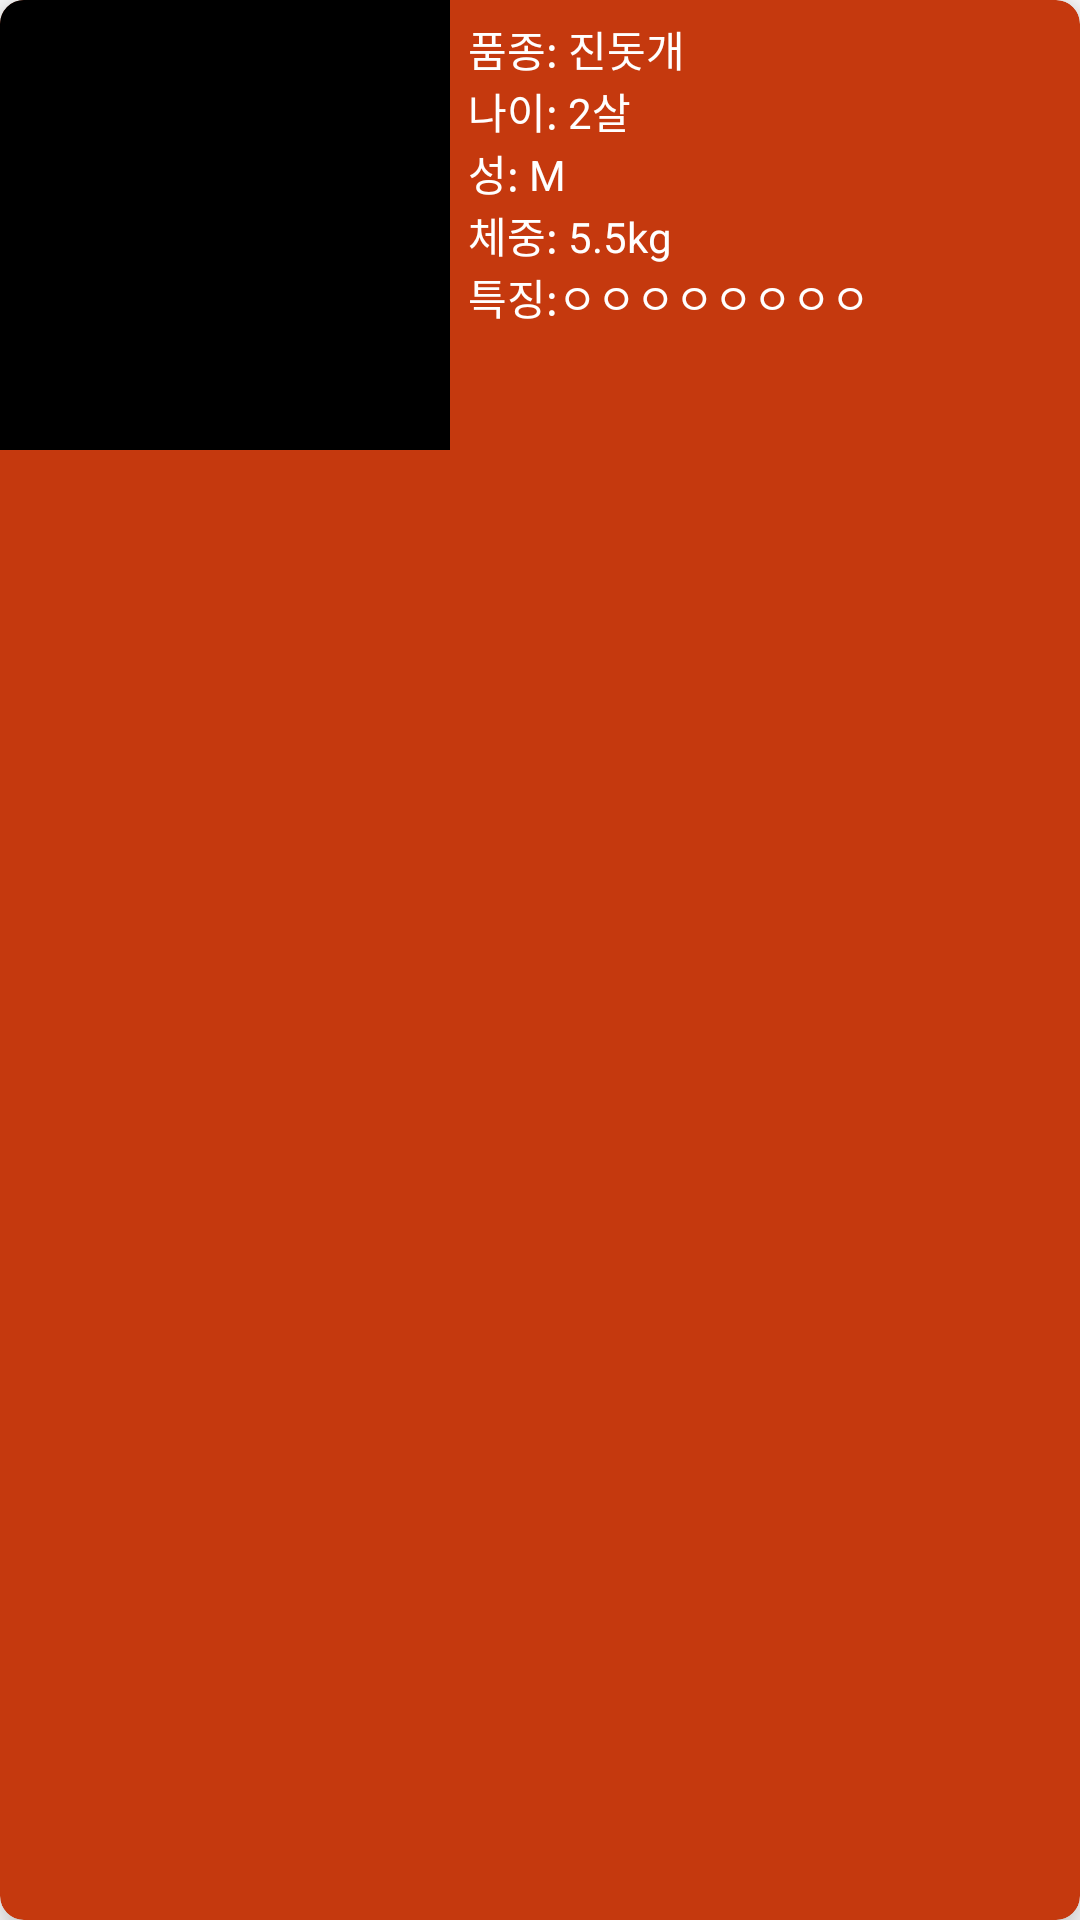

Produce the Android XML layout that renders to this screen, including the resource entries it uses.
<!-- AndroidManifest.xml: application theme Theme.TPPetMe -->
<!-- res/layout/recycler_abondon_item.xml -->
<?xml version="1.0" encoding="utf-8"?>
<androidx.cardview.widget.CardView xmlns:android="http://schemas.android.com/apk/res/android"
    android:layout_width="match_parent"
    android:layout_height="wrap_content"
    xmlns:app="http://schemas.android.com/apk/res-auto"
    app:cardCornerRadius="8dp"
    app:cardElevation="8dp"
    android:layout_margin="12dp"
    android:backgroundTint="@color/brandColorDark">

  <LinearLayout
      android:layout_width="match_parent"
      android:layout_height="150dp"
      android:orientation="horizontal">
      <ImageView
          android:id="@+id/iv_popfile"
          android:layout_width="150dp"
          android:layout_height="150dp"
          android:scaleType="fitXY"
          android:src="@drawable/simple_dog"
          android:padding="8dp"
          android:background="@color/black"
          />
      <LinearLayout
          android:layout_width="match_parent"
          android:layout_height="150dp"
          android:layout_margin="6dp"
          android:orientation="vertical">
          <TextView
              android:id="@+id/tv_kindCd"
              android:layout_width="wrap_content"
              android:layout_height="wrap_content"
              android:textColor="@color/white"
              android:text="품종: 진돗개"/>
          <TextView
              android:id="@+id/tv_age"
              android:layout_width="wrap_content"
              android:layout_height="wrap_content"
              android:text="나이: 2살 "
              android:textColor="@color/white"/>
          <TextView
              android:id="@+id/tv_SexCd"
              android:layout_width="wrap_content"
              android:layout_height="wrap_content"
              android:text="성: M "
              android:textColor="@color/white"/>

          <TextView
          android:id="@+id/tv_weight"
          android:layout_width="wrap_content"
          android:layout_height="wrap_content"
          android:text="체중: 5.5kg "
          android:textColor="@color/white"/>


          <TextView
              android:id="@+id/tv_specialMark"
              android:layout_width="wrap_content"
              android:layout_height="wrap_content"
              android:text="특징:ㅇㅇㅇㅇㅇㅇㅇㅇ "
              android:textColor="@color/white"/>







      </LinearLayout>


  </LinearLayout>

</androidx.cardview.widget.CardView>
<!-- resources referenced by this layout -->
<resources>
  <color name="black">#FF000000</color>
  <color name="brandColorDark">#C5390E</color>
  <color name="white">#FFFFFFFF</color>
  <style name="Theme.TPPetMe" parent="Theme.MaterialComponents.DayNight.NoActionBar">
          
          <item name="colorPrimary">@color/purple_500</item>
          <item name="colorPrimaryVariant">@color/purple_700</item>
          <item name="colorOnPrimary">@color/white</item>
          
          <item name="colorSecondary">@color/teal_200</item>
          <item name="colorSecondaryVariant">@color/teal_700</item>
          <item name="colorOnSecondary">@color/black</item>
          
          <item name="android:statusBarColor" tools:targetApi="l">?attr/colorPrimaryVariant</item>
          
      </style>
  <color name="purple_500">#FF6200EE</color>
  <color name="purple_700">#FF3700B3</color>
  <color name="teal_200">#FF03DAC5</color>
  <color name="teal_700">#FF018786</color>
</resources>
